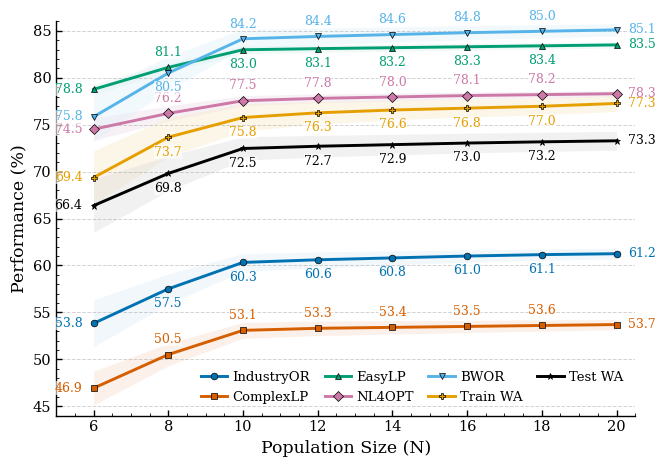

Source code (Python):
import matplotlib.pyplot as plt
import numpy as np

# Publication-style settings inspired by the reference figure
plt.rcParams.update(
    {
        'figure.facecolor': 'white',
        'axes.facecolor': 'white',
        'savefig.facecolor': 'white',
        'font.family': 'serif',
        'font.serif': ['Times New Roman'] + plt.rcParams['font.serif'],
        'mathtext.fontset': 'stix',
        'axes.linewidth': 1.0,
        'xtick.direction': 'in',
        'ytick.direction': 'in',
        'xtick.major.size': 4,
        'ytick.major.size': 4,
        'xtick.minor.size': 2,
        'ytick.minor.size': 2,
        'legend.frameon': False,
        'font.size': 11,
    }
)


# Experimental data from the table
x = np.array([6, 8, 10, 12, 14, 16, 18, 20])

data = {
    'IndustryOR': {
        'mean': np.array([53.82, 57.50, 60.32, 60.60, 60.80, 61.00, 61.15, 61.25]),
        'std': np.array([2.50, 1.60, 0.94, 0.85, 0.75, 0.65, 0.60, 0.55]),
    },
    'ComplexLP': {
        'mean': np.array([46.92, 50.50, 53.08, 53.30, 53.40, 53.50, 53.60, 53.70]),
        'std': np.array([1.80, 1.20, 0.85, 0.78, 0.72, 0.65, 0.60, 0.55]),
    },
    'EasyLP': {
        'mean': np.array([78.76, 81.10, 82.98, 83.10, 83.20, 83.30, 83.40, 83.50]),
        'std': np.array([0.55, 0.48, 0.42, 0.40, 0.38, 0.35, 0.34, 0.32]),
    },
    'NL4OPT': {
        'mean': np.array([74.51, 76.20, 77.55, 77.80, 77.95, 78.10, 78.20, 78.30]),
        'std': np.array([1.20, 0.80, 0.54, 0.48, 0.42, 0.38, 0.35, 0.32]),
    },
    'BWOR': {
        'mean': np.array([75.83, 80.50, 84.15, 84.40, 84.60, 84.80, 84.95, 85.10]),
        'std': np.array([2.60, 1.80, 1.02, 0.90, 0.82, 0.75, 0.70, 0.65]),
    },
    'Train WA': {
        'mean': np.array([69.36, 73.66, 75.76, 76.26, 76.56, 76.76, 76.96, 77.26]),
        'std': np.array([2.85, 2.10, 1.45, 1.20, 1.05, 0.95, 0.90, 0.85]),
    },
    'Test WA': {
        'mean': np.array([66.37, 69.80, 72.46, 72.70, 72.87, 73.04, 73.17, 73.28]),
        'std': np.array([2.85, 1.85, 1.25, 1.15, 1.10, 1.05, 1.02, 1.00]),
    },
}


# Visual encoding
labels = list(data.keys())
# Standard journal-style categorical palette: colorblind-safe, high-contrast, print-friendly.
colors = [
    '#0072B2',  # blue
    '#D55E00',  # vermillion
    '#009E73',  # bluish green
    '#CC79A7',  # reddish purple
    '#56B4E9',  # sky blue
    '#E69F00',  # orange
    '#000000',  # black
]
fills = ['#D7EAF6', '#F8D8C4', '#D5EFE7', '#E9D8E8', '#DCEFF8', '#F8E7C0', '#D9D9D9']
markers = ['o', 's', '^', 'D', 'v', 'P', '*']


def get_vertical_sign(label, default_sign, x_value):
    if label == 'BWOR':
        return -1 if x_value < 10 else 1
    if label == 'EasyLP':
        return 1 if x_value < 10 else -1
    return default_sign


def annotate_all_points(axis, xs, mean_values, color, label, default_sign):
    for idx, (x_val, y_val) in enumerate(zip(xs, mean_values)):
        sign = get_vertical_sign(label, default_sign, x_val)
        y_offset = 6 * sign
        x_offset = 0
        ha = 'center'
        va = 'bottom' if sign > 0 else 'top'

        # NL4OPT: 非端点标注固定在点的正上方
        if label == 'NL4OPT' and idx not in (0, len(xs) - 1):
            y_offset = 6
            va = 'bottom'

        # 左右端点的数字放在点的左侧/右侧
        if idx == 0:
            x_offset = -8
            y_offset = 0
            ha = 'right'
            va = 'center'
        elif idx == len(xs) - 1:
            x_offset = 8
            y_offset = 0
            ha = 'left'
            va = 'center'

        axis.annotate(
            f'{y_val:.1f}',
            xy=(x_val, y_val),
            xytext=(x_offset, y_offset),
            textcoords='offset points',
            ha=ha,
            va=va,
            fontsize=9,
            color=color,
            bbox={'facecolor': 'white', 'edgecolor': 'none', 'alpha': 0.62, 'pad': 0.18},
            zorder=5,
        )


# Plot
fig, ax = plt.subplots(figsize=(6.8, 4.8), dpi=600)

default_sign_map = {
    'IndustryOR': -1,
    'ComplexLP': 1,
    'NL4OPT': -1,
    'Train WA': -1,
    'Test WA': -1,
}

for i, key in enumerate(labels):
    mean = data[key]['mean']
    std = data[key]['std']
    color = colors[i]
    marker = markers[i]
    fill = fills[i]

    ax.fill_between(x, mean - std, mean + std, color=fill, alpha=0.35, linewidth=0, zorder=1)
    ax.plot(
        x,
        mean,
        label=key,
        color=color,
        marker=marker,
        markersize=4.8,
        linewidth=2.1,
        markeredgecolor='black',
        markeredgewidth=0.5,
        zorder=3,
    )
    annotate_all_points(ax, x, mean, color, key, default_sign_map.get(key, 1))


# Axes, ticks, and layout
ax.set_xlabel('Population Size (N)', fontsize=12.5)
ax.set_ylabel('Performance (%)', fontsize=12.5)

ax.set_xticks(x)
ax.set_xlim(5.0, 20.5)
ax.set_ylim(44, 86)

ax.tick_params(axis='both', which='major', labelsize=10.5, length=4, width=1.0)
ax.minorticks_on()
ax.tick_params(axis='x', which='minor', bottom=True, top=False, length=2, direction='in')
ax.tick_params(axis='y', which='minor', left=True, right=False, length=2, direction='in')
ax.tick_params(axis='x', which='major', bottom=True, top=False, direction='in')
ax.tick_params(axis='y', which='major', left=True, right=False, direction='in')

ax.grid(axis='y', linestyle='--', linewidth=0.7, alpha=0.35, color='gray', zorder=0)

ax.spines['top'].set_visible(False)
ax.spines['right'].set_visible(False)

legend = ax.legend(
    loc='lower right',
    ncol=4,
    fontsize=9.5,
    frameon=False,
    handlelength=2.0,
    columnspacing=1.1,
    handletextpad=0.4,
)

for line in legend.get_lines():
    line.set_linewidth(2.1)


plt.tight_layout()
plt.savefig('population_scaling_journal.pdf', format='pdf', dpi=600, bbox_inches='tight')
plt.savefig('population_scaling_journal.png', format='png', dpi=600, bbox_inches='tight')
plt.show()
